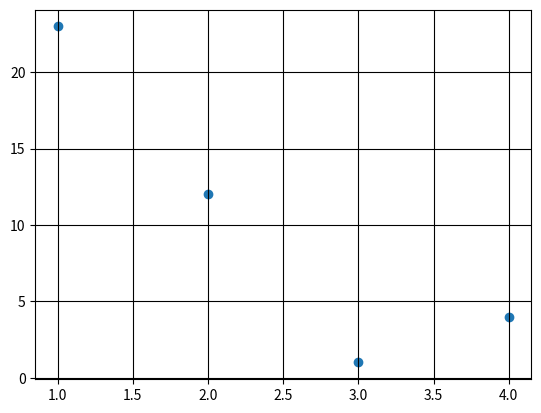
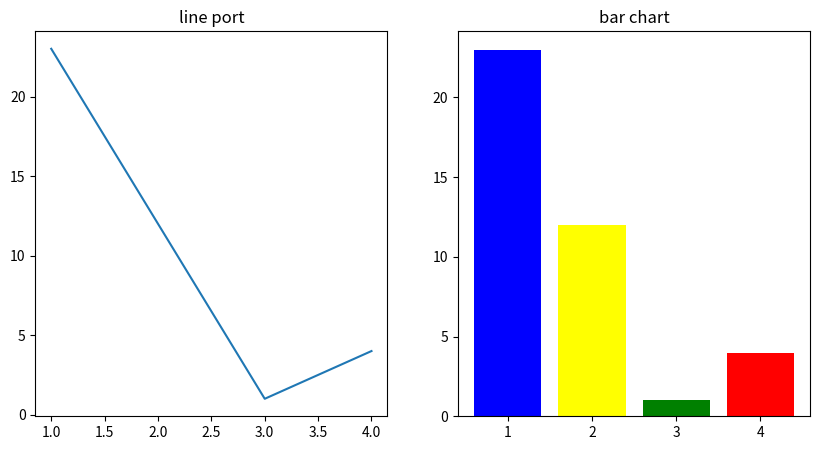
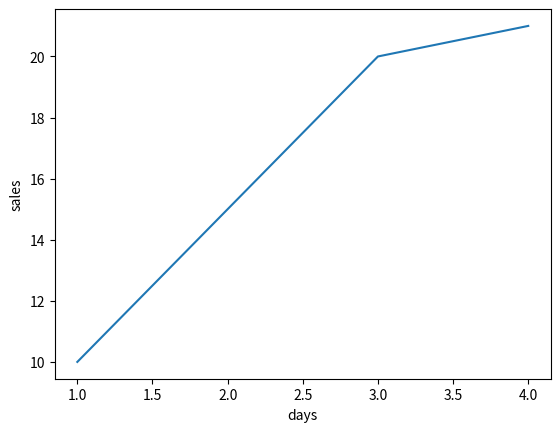

Reproduce these figures in Python, in order.
import matplotlib.pyplot as plt
'''x=[2,3,4,6]
y=[32,34,16,56]
plt.plot_date(x,y)
plt.show()
x=["mon","tue","wed","thu"]
y=[23,21,32,13]
plt.barh(x,y,color="green")
plt.title("bakery sales every day")
plt.xlabel("days")
plt.ylabel("sles per day")
plt.show()
months=[1,2,3,4]
sales=[1000,1700,1500,1300]
plt.plot(months,sales,color="black",linestyle="--",linewidth=2,marker="*",label="2025 sales data")
plt.xlabel("months")
plt.ylabel("sales")
plt.xlim(1,4)
plt.ylim(1000,1800)
plt.xticks([1,2,3,4],["m1","m2","m3","m4"])
plt.legend(loc="upper left",fontsize=10)
plt.grid(color="red")
plt.show()
revenue=[1000,2000,3000,1200]
regions=["north","south","east","west"]
plt.pie(revenue,labels=regions,autopct="%1.1f%%",colors=["red","purple","yellow","green"])
plt.show()
score=[23,12,45,32,12,46,76,32,14,56,32,11,17]
plt.hist(score,bins=5,color="purple",edgecolor="green")
plt.grid(color="black")
plt.show()
hour_std=[1,2,3,4]
stu_marks=[56,67,78,89]
plt.scatter(hour_std,stu_marks,marker="o")
plt.show()'''
x=[1,2,3,4]
y=[23,12,1,4]
plt.scatter(x,y)
plt.grid(color="black")
plt.subplot(1,1,1)
plt.show()
fig ,ax= plt.subplots(1,2, figsize= (10,5))
x=[1,2,3,4]
y=[23,12,1,4]
ax[0].plot(x,y)
ax[0].set_title('line port')
ax[1].bar(x,y,color=["blue","yellow","green","red"])
ax[1].set_title('bar chart')
plt.show()
a=[1,2,3,4]
b=[10,15,20,21]
plt.xlabel("days")
plt.ylabel("sales")
plt.plot(a,b)
plt.savefig("line_plot.png",dpi=300)
